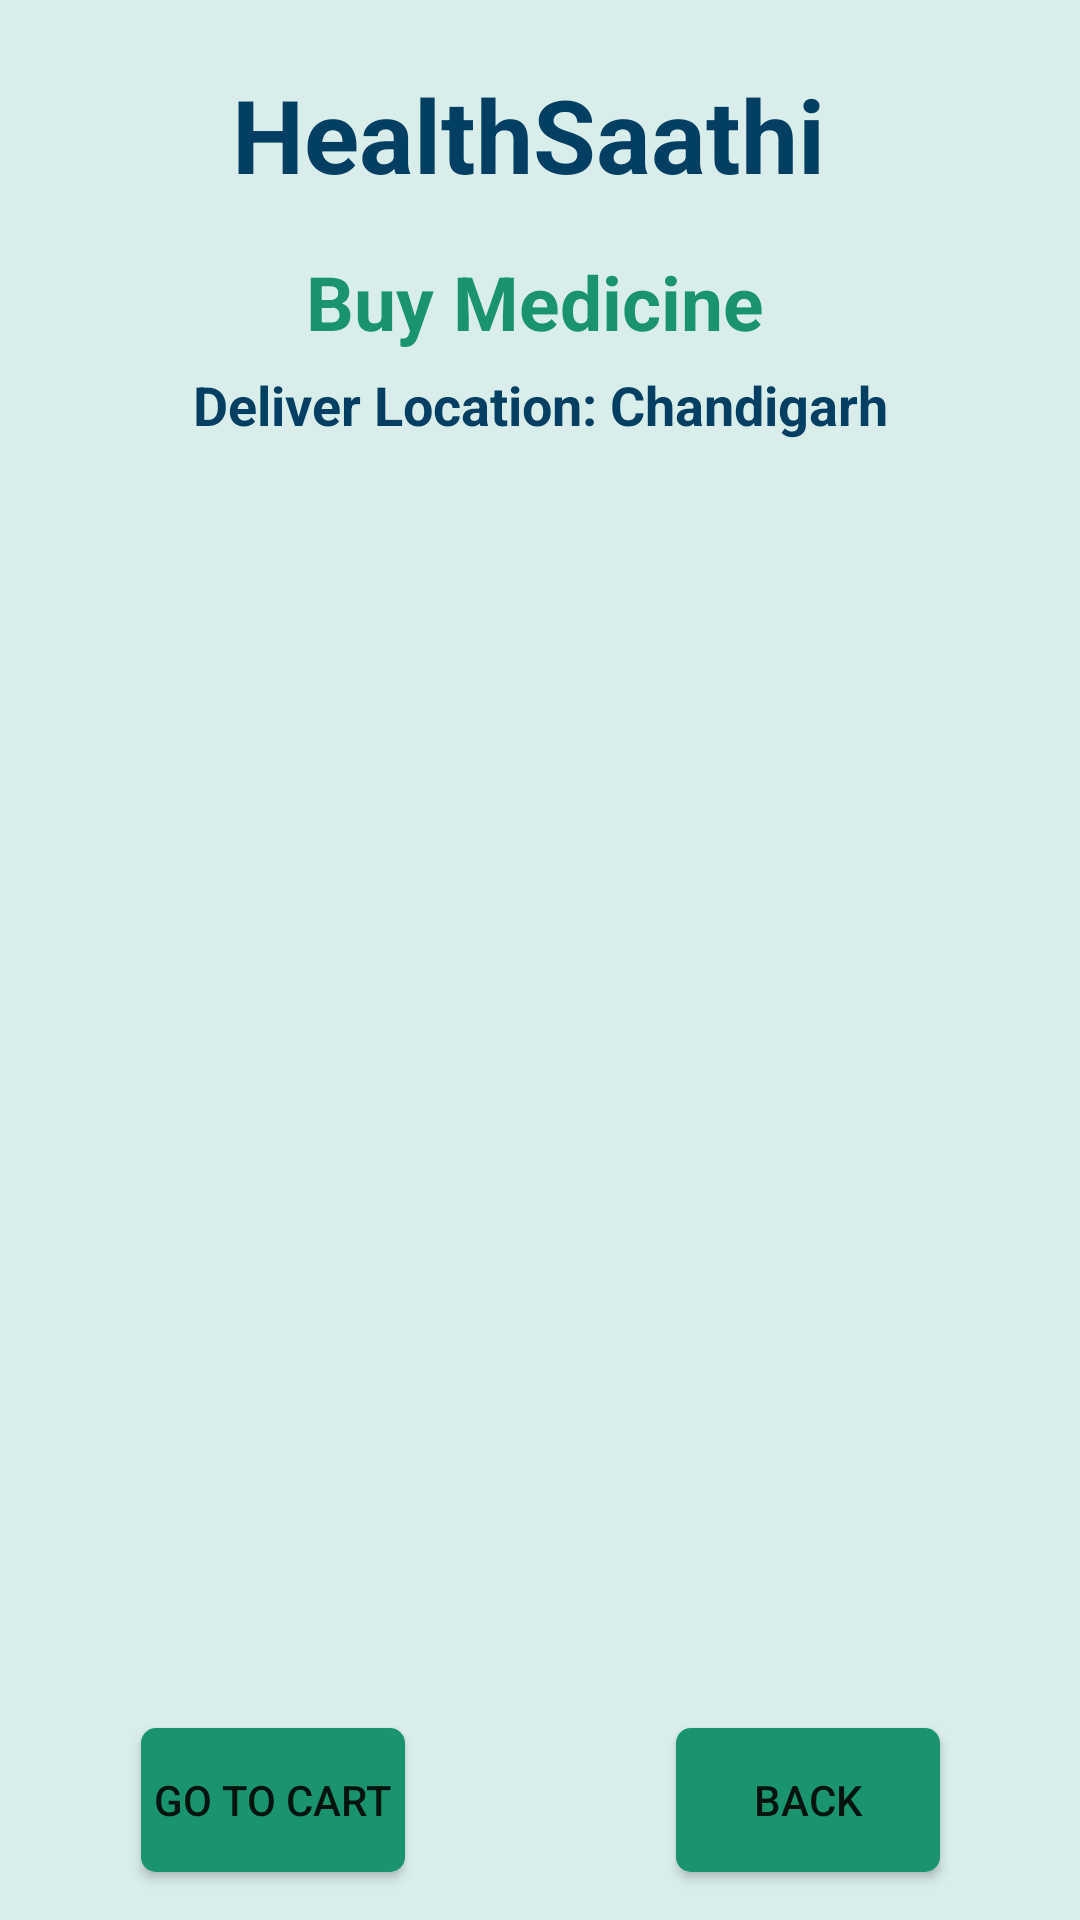

Layout XML and referenced resources for this Android screen:
<!-- AndroidManifest.xml: application theme Theme.Healthcare -->
<!-- res/layout/activity_buy_medicine.xml -->
<?xml version="1.0" encoding="utf-8"?>
<androidx.constraintlayout.widget.ConstraintLayout xmlns:android="http://schemas.android.com/apk/res/android"
    xmlns:app="http://schemas.android.com/apk/res-auto"
    xmlns:tools="http://schemas.android.com/tools"
    android:layout_width="match_parent"
    android:layout_height="match_parent"
    android:background="#d9eeeb"
    tools:context=".BuyMedicineActivity">

    <TextView
        android:id="@+id/textViewDDName"
        android:layout_width="wrap_content"
        android:layout_height="wrap_content"
        android:text="HealthSaathi"
        android:textColor="#033F63"
        android:textSize="34sp"
        android:textStyle="bold"
        app:layout_constraintBottom_toBottomOf="parent"
        app:layout_constraintEnd_toEndOf="parent"
        app:layout_constraintHorizontal_bias="0.476"
        app:layout_constraintStart_toStartOf="parent"
        app:layout_constraintTop_toTopOf="parent"
        app:layout_constraintVertical_bias="0.037" />

    <TextView
        android:id="@+id/textViewHADTitle"
        android:layout_width="wrap_content"
        android:layout_height="wrap_content"
        android:text="Deliver Location: Chandigarh"
        android:textColor="#033F63"
        android:textSize="18sp"
        android:textStyle="bold"
        app:layout_constraintBottom_toBottomOf="parent"
        app:layout_constraintEnd_toEndOf="parent"
        app:layout_constraintStart_toStartOf="parent"
        app:layout_constraintTop_toBottomOf="@+id/textViewDDName"
        app:layout_constraintVertical_bias="0.101" />

    <TextView
        android:id="@+id/textViewBMCTitle"
        android:layout_width="wrap_content"
        android:layout_height="wrap_content"
        android:text="Buy Medicine"
        android:textColor="@color/Green"
        android:textSize="25sp"
        android:textStyle="bold"
        app:layout_constraintBottom_toBottomOf="parent"
        app:layout_constraintEnd_toEndOf="parent"
        app:layout_constraintHorizontal_bias="0.492"
        app:layout_constraintStart_toStartOf="parent"
        app:layout_constraintTop_toBottomOf="@+id/textViewDDName"
        app:layout_constraintVertical_bias="0.03" />

    <ListView
        android:id="@+id/listviewBM"
        android:layout_width="300dp"
        android:layout_height="450dp"
        android:layout_margin="10dp"
        android:layout_marginStart="16dp"
        android:layout_marginTop="1dp"
        android:layout_marginEnd="16dp"
        app:layout_constraintBottom_toBottomOf="parent"
        app:layout_constraintEnd_toEndOf="parent"
        app:layout_constraintHorizontal_bias="0.493"
        app:layout_constraintStart_toStartOf="parent"
        app:layout_constraintTop_toBottomOf="@+id/textViewHADTitle"
        app:layout_constraintVertical_bias="0.206" />

    <Button
        android:id="@+id/buttonBMGoToCart"
        android:layout_width="wrap_content"
        android:layout_height="wrap_content"
        android:layout_marginBottom="16dp"
        android:background="@drawable/login_background"
        android:text="GO TO CART"
        app:layout_constraintBottom_toBottomOf="parent"
        app:layout_constraintEnd_toEndOf="parent"
        app:layout_constraintHorizontal_bias="0.173"
        app:layout_constraintStart_toStartOf="parent" />

    <Button
        android:id="@+id/buttonBMBack"
        android:layout_width="wrap_content"
        android:layout_height="wrap_content"
        android:layout_marginBottom="16dp"
        android:background="@drawable/login_background"
        android:text="BACK"
        app:layout_constraintBottom_toBottomOf="parent"
        app:layout_constraintEnd_toEndOf="parent"
        app:layout_constraintHorizontal_bias="0.829"
        app:layout_constraintStart_toStartOf="parent" />

</androidx.constraintlayout.widget.ConstraintLayout>
<!-- resources referenced by this layout -->
<resources>
  <color name="Green">#1A936F</color>
  <!-- drawable login_background (drawable) -->
  <?xml version="1.0" encoding="utf-8"?>
  <shape xmlns:android="http://schemas.android.com/apk/res/android"
      android:shape="rectangle">
      <solid
          android:color="#1A936F">
  
      </solid>
      <corners
          android:radius="5dp">
  
      </corners>
  
  </shape>
  <style name="Theme.Healthcare" parent="Theme.AppCompat.Light.NoActionBar">
          
          <item name="colorPrimary">@color/purple_500</item>
          <item name="colorPrimaryDark">@color/purple_700</item>
          <item name="colorAccent">@color/teal_200</item>
          
      </style>
  <color name="purple_500">#FF6200EE</color>
  <color name="purple_700">#FF3700B3</color>
  <color name="teal_200">#FF03DAC5</color>
</resources>
